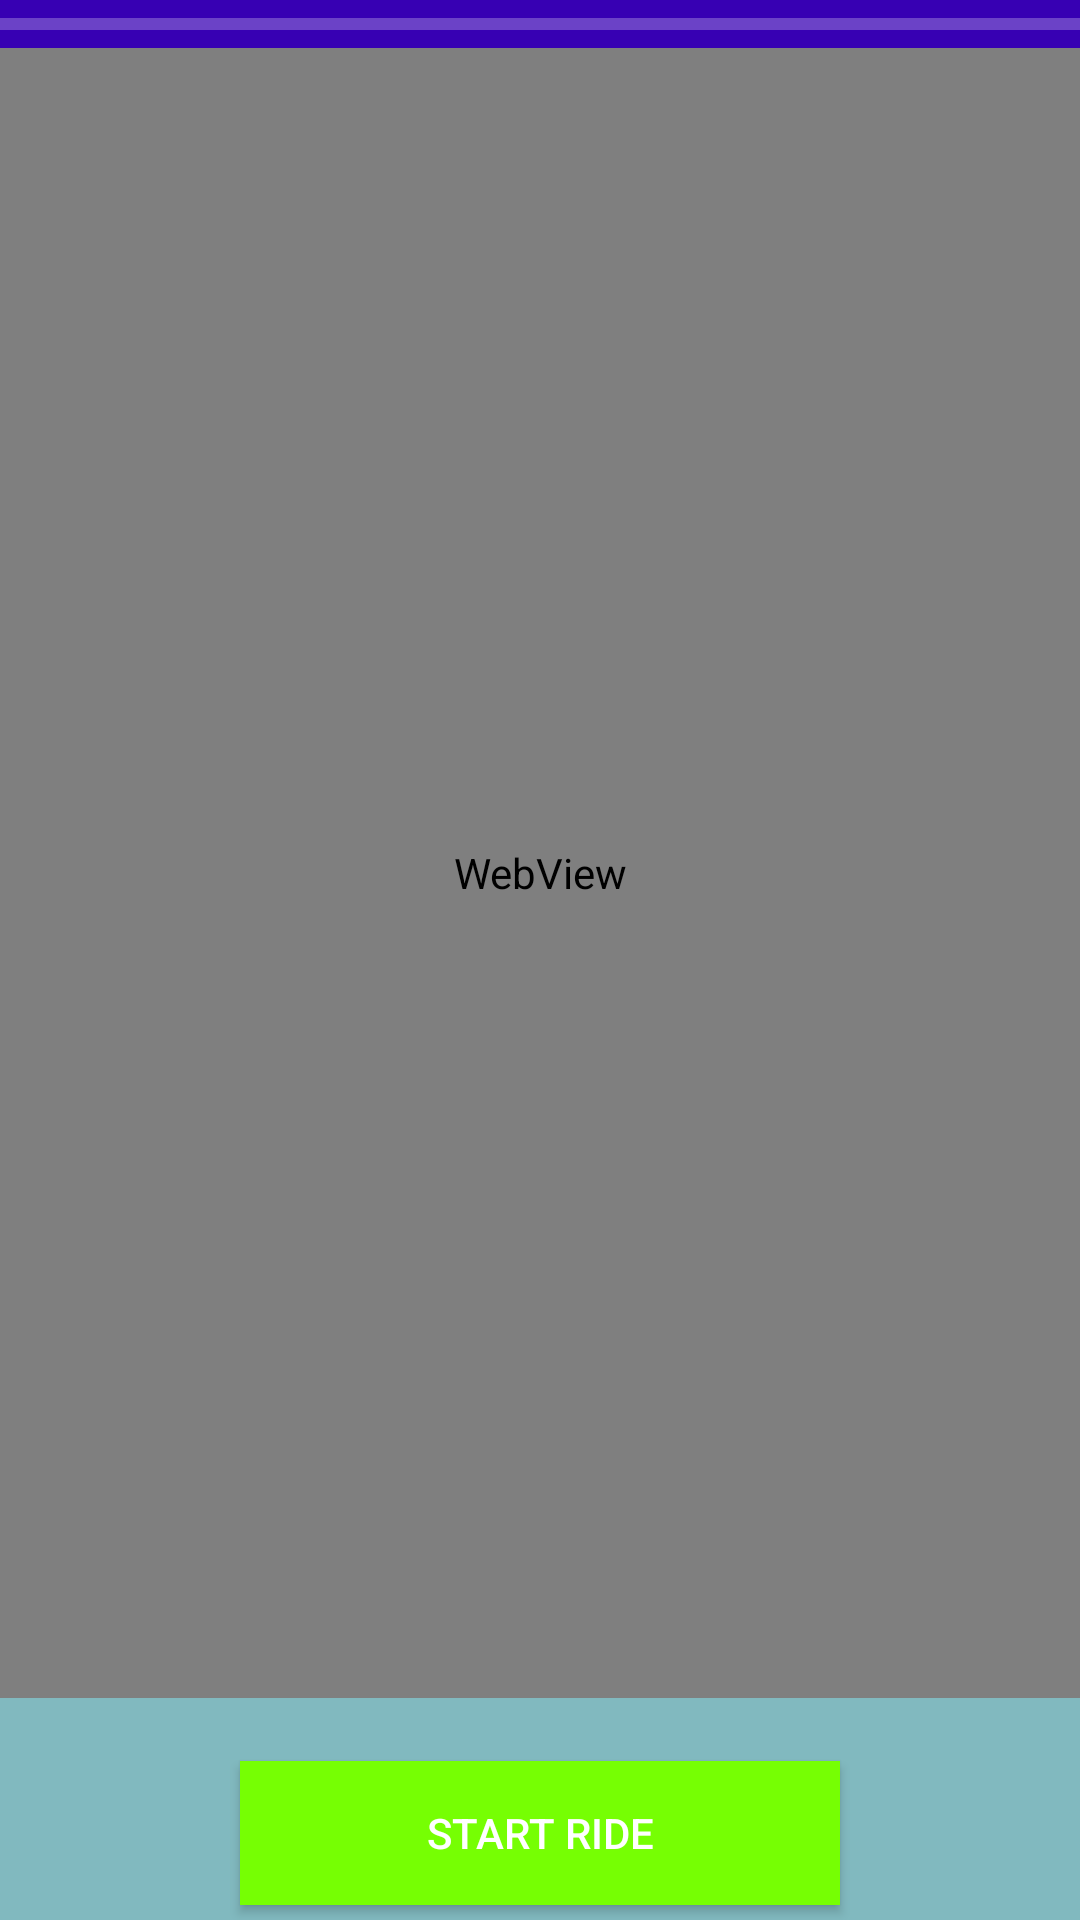

Android layout source for this screen:
<!-- AndroidManifest.xml: application theme AppTheme -->
<!-- res/layout/activity_location.xml -->
<?xml version="1.0" encoding="utf-8"?>
<android.support.constraint.ConstraintLayout xmlns:android="http://schemas.android.com/apk/res/android"
    xmlns:app="http://schemas.android.com/apk/res-auto"
    xmlns:tools="http://schemas.android.com/tools"
    android:layout_width="match_parent"
    android:layout_height="match_parent"
    android:background="#81b9bf"
    tools:context="com.acm.bicycleshare.location">

    <ProgressBar
        android:id="@+id/progressBar"
        style="?android:attr/progressBarStyleHorizontal"
        android:layout_width="390dp"
        android:layout_height="wrap_content"
        android:layout_marginLeft="0dp"
        android:layout_marginRight="0dp"
        android:layout_marginTop="0dp"
        android:background="@color/colorPrimaryDark"
        app:layout_constraintLeft_toLeftOf="parent"
        app:layout_constraintRight_toRightOf="parent"
        app:layout_constraintTop_toTopOf="parent" />

    <WebView
        android:id="@+id/web"
        android:layout_width="match_parent"
        android:layout_height="550dp"
        android:layout_marginLeft="0dp"
        android:layout_marginRight="0dp"
        android:layout_marginTop="0dp"
        app:layout_constraintLeft_toLeftOf="parent"
        app:layout_constraintRight_toRightOf="parent"
        app:layout_constraintTop_toBottomOf="@+id/progressBar">


    </WebView>

    <Button
        android:id="@+id/button3"
        android:layout_width="200dp"
        android:layout_height="wrap_content"
        android:background="?attr/colorAccent"
        android:text="Start Ride"
        android:layout_marginTop="21dp"
        app:layout_constraintTop_toBottomOf="@+id/web"
        android:layout_marginLeft="8dp"
        app:layout_constraintLeft_toLeftOf="parent"
        android:layout_marginRight="8dp"
        app:layout_constraintRight_toRightOf="parent" />

</android.support.constraint.ConstraintLayout>
<!-- resources referenced by this layout -->
<resources>
  <style name="AppTheme" parent="Theme.AppCompat.Light.DarkActionBar">
          
          <item name="colorPrimary">#002f6c</item>
          <item name="colorPrimaryDark">#000051</item>
          <item name="colorAccent">#76ff03</item>
          <item name="android:colorBackground">#81b9bf</item>
          <item name="android:textColorPrimary">#ffffff</item>
          <item name="android:textColorPrimaryInverse">#000000</item>
          <item name="android:textColorSecondary">#ffffff</item>
          <item name="android:windowBackground">?android:attr/colorBackground</item>
          <item name="android:textColorSecondaryInverse">#000000</item>
      </style>
  <!-- not gathered from this repository: default colours our renderer supplied (Android Studio template values) -->
  <color name="colorPrimaryDark">#FF3700B3</color>
</resources>
